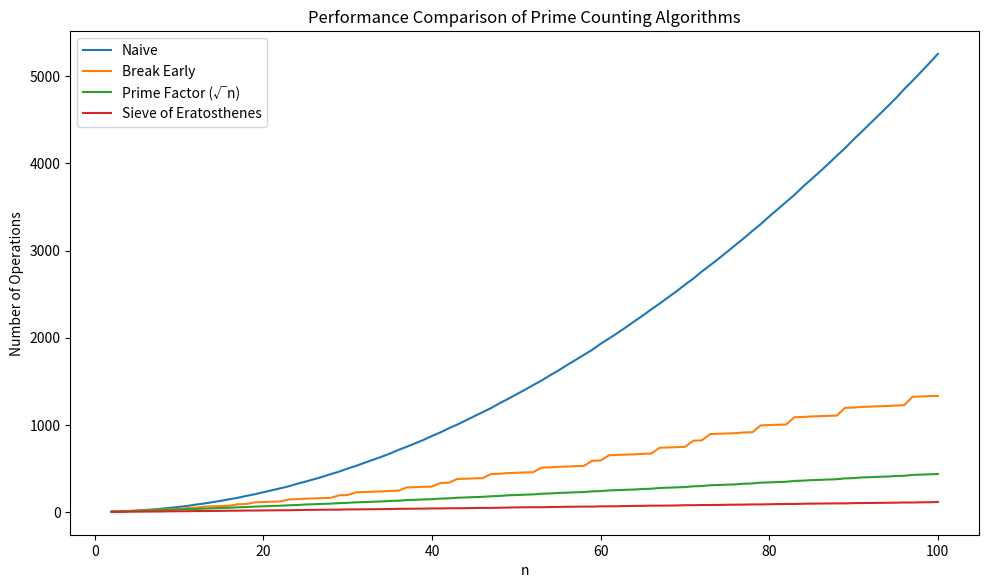

Source code (Python):
import numpy as np
import matplotlib.pyplot as plt

# Global variable to track operation counts
operation_count = 0

# Naive Algorithm
def naive_num_primes_less_than(n):
    global operation_count
    operation_count = 0  # Reset operation count

    def is_prime(n):
        global operation_count
        if n == 1:
            operation_count += 1
            return False
        no_factors = True
        for j in range(2, n):
            operation_count += 1  # Loop comparison
            if n % j == 0:
                operation_count += 1  # Modulo operation
                no_factors = False
        return no_factors

    count = 0
    for i in range(2, n + 1):
        operation_count += 1  # Loop comparison
        if is_prime(i):
            count += 1
            operation_count += 1  # Increment operation
    return count

# Break Early Algorithm
def simplest_num_primes_less_than_break(n):
    global operation_count
    operation_count = 0

    def is_prime(n):
        global operation_count
        if n == 1:
            operation_count += 1
            return False
        for j in range(2, n):
            operation_count += 1
            if n % j == 0:
                operation_count += 1
                return False
        return True

    count = 0
    for i in range(2, n + 1):
        operation_count += 1
        if is_prime(i):
            count += 1
            operation_count += 1
    return count

# Prime Factor Algorithm
def simplest_num_primes_less_than_sqrt(n):
    global operation_count
    operation_count = 0

    def is_prime(n):
        global operation_count
        if n == 1:
            operation_count += 1
            return False
        for j in range(2, int(n**0.5) + 1):
            operation_count += 1
            if n % j == 0:
                operation_count += 1
                return False
        return True

    count = 0
    for i in range(2, n + 1):
        operation_count += 1
        if is_prime(i):
            count += 1
            operation_count += 1
    return count

# Sieve of Eratosthenes
def sieve_of_eratosthenes(n):
    global operation_count
    operation_count = 0

    is_prime = [True] * (n + 1)
    is_prime[0] = is_prime[1] = False

    for i in range(2, int(n**0.5) + 1):
        operation_count += 1
        if is_prime[i]:
            for j in range(i * i, n + 1, i):
                operation_count += 1
                is_prime[j] = False

    return sum(is_prime)

# Comparison of Algorithms
N = np.arange(2, 101)  # Range of n values
operation_counts_naive = []
operation_counts_break = []
operation_counts_sqrt = []
operation_counts_sieve = []

# Collect operation counts for each algorithm
for n in N:
    operation_count = 0
    naive_num_primes_less_than(n)
    operation_counts_naive.append(operation_count)

    operation_count = 0
    simplest_num_primes_less_than_break(n)
    operation_counts_break.append(operation_count)

    operation_count = 0
    simplest_num_primes_less_than_sqrt(n)
    operation_counts_sqrt.append(operation_count)

    operation_count = 0
    sieve_of_eratosthenes(n)
    operation_counts_sieve.append(operation_count)

# Plot results
plt.figure(figsize=(10, 6), dpi=150)

plt.plot(N, operation_counts_naive, label="Naive")
plt.plot(N, operation_counts_break, label="Break Early")
plt.plot(N, operation_counts_sqrt, label="Prime Factor (√n)")
plt.plot(N, operation_counts_sieve, label="Sieve of Eratosthenes")

plt.xlabel("n")
plt.ylabel("Number of Operations")
plt.title("Performance Comparison of Prime Counting Algorithms")
plt.legend(loc="best")
plt.tight_layout()
plt.show()
